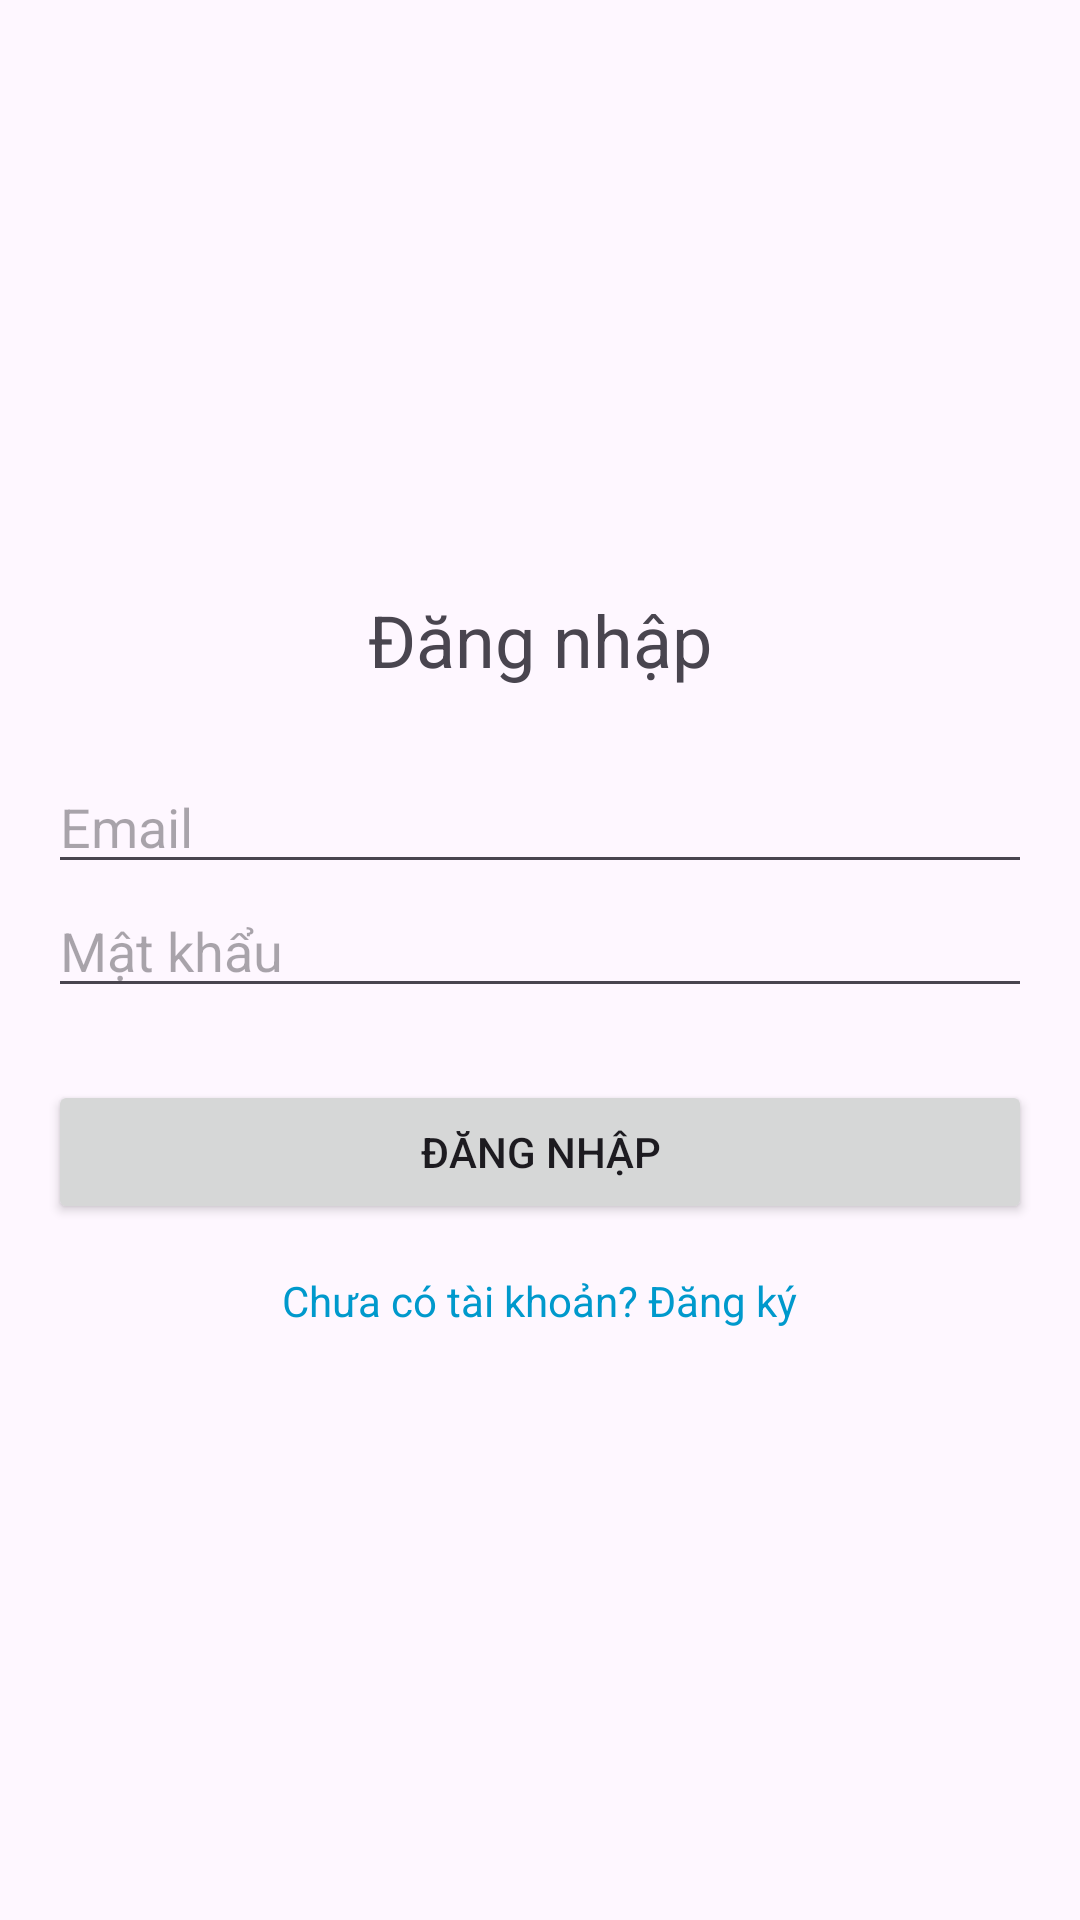

Produce the Android XML layout that renders to this screen, including the resource entries it uses.
<!-- AndroidManifest.xml: application theme Theme.PRN392_Project -->
<!-- res/layout/activity_login.xml -->
<?xml version="1.0" encoding="utf-8"?>
<LinearLayout xmlns:android="http://schemas.android.com/apk/res/android"
    xmlns:tools="http://schemas.android.com/tools"
    android:layout_width="match_parent"
    android:layout_height="match_parent"
    android:orientation="vertical"
    android:gravity="center"
    android:padding="16dp"
    tools:context=".LoginActivity">

    <TextView
        android:layout_width="wrap_content"
        android:layout_height="wrap_content"
        android:text="Đăng nhập"
        android:textSize="24sp"
        android:layout_marginBottom="24dp"/>

    <EditText
        android:id="@+id/etEmailLogin"
        android:layout_width="match_parent"
        android:layout_height="wrap_content"
        android:hint="Email"
        android:inputType="textEmailAddress"/>

    <EditText
        android:id="@+id/etPasswordLogin"
        android:layout_width="match_parent"
        android:layout_height="wrap_content"
        android:hint="Mật khẩu"
        android:inputType="textPassword"/>

    <Button
        android:id="@+id/btnLogin"
        android:layout_width="match_parent"
        android:layout_height="wrap_content"
        android:text="Đăng nhập"
        android:layout_marginTop="24dp"/>

    <TextView
        android:id="@+id/tvRegisterLink"
        android:layout_width="wrap_content"
        android:layout_height="wrap_content"
        android:text="Chưa có tài khoản? Đăng ký"
        android:layout_gravity="center_horizontal"
        android:layout_marginTop="16dp"
        android:textColor="@android:color/holo_blue_dark"/>

</LinearLayout>
<!-- resources referenced by this layout -->
<resources>
  <style name="Theme.PRN392_Project" parent="Base.Theme.PRN392_Project" />
  <style name="Base.Theme.PRN392_Project" parent="Theme.Material3.DayNight.NoActionBar">
          
          
      </style>
</resources>
